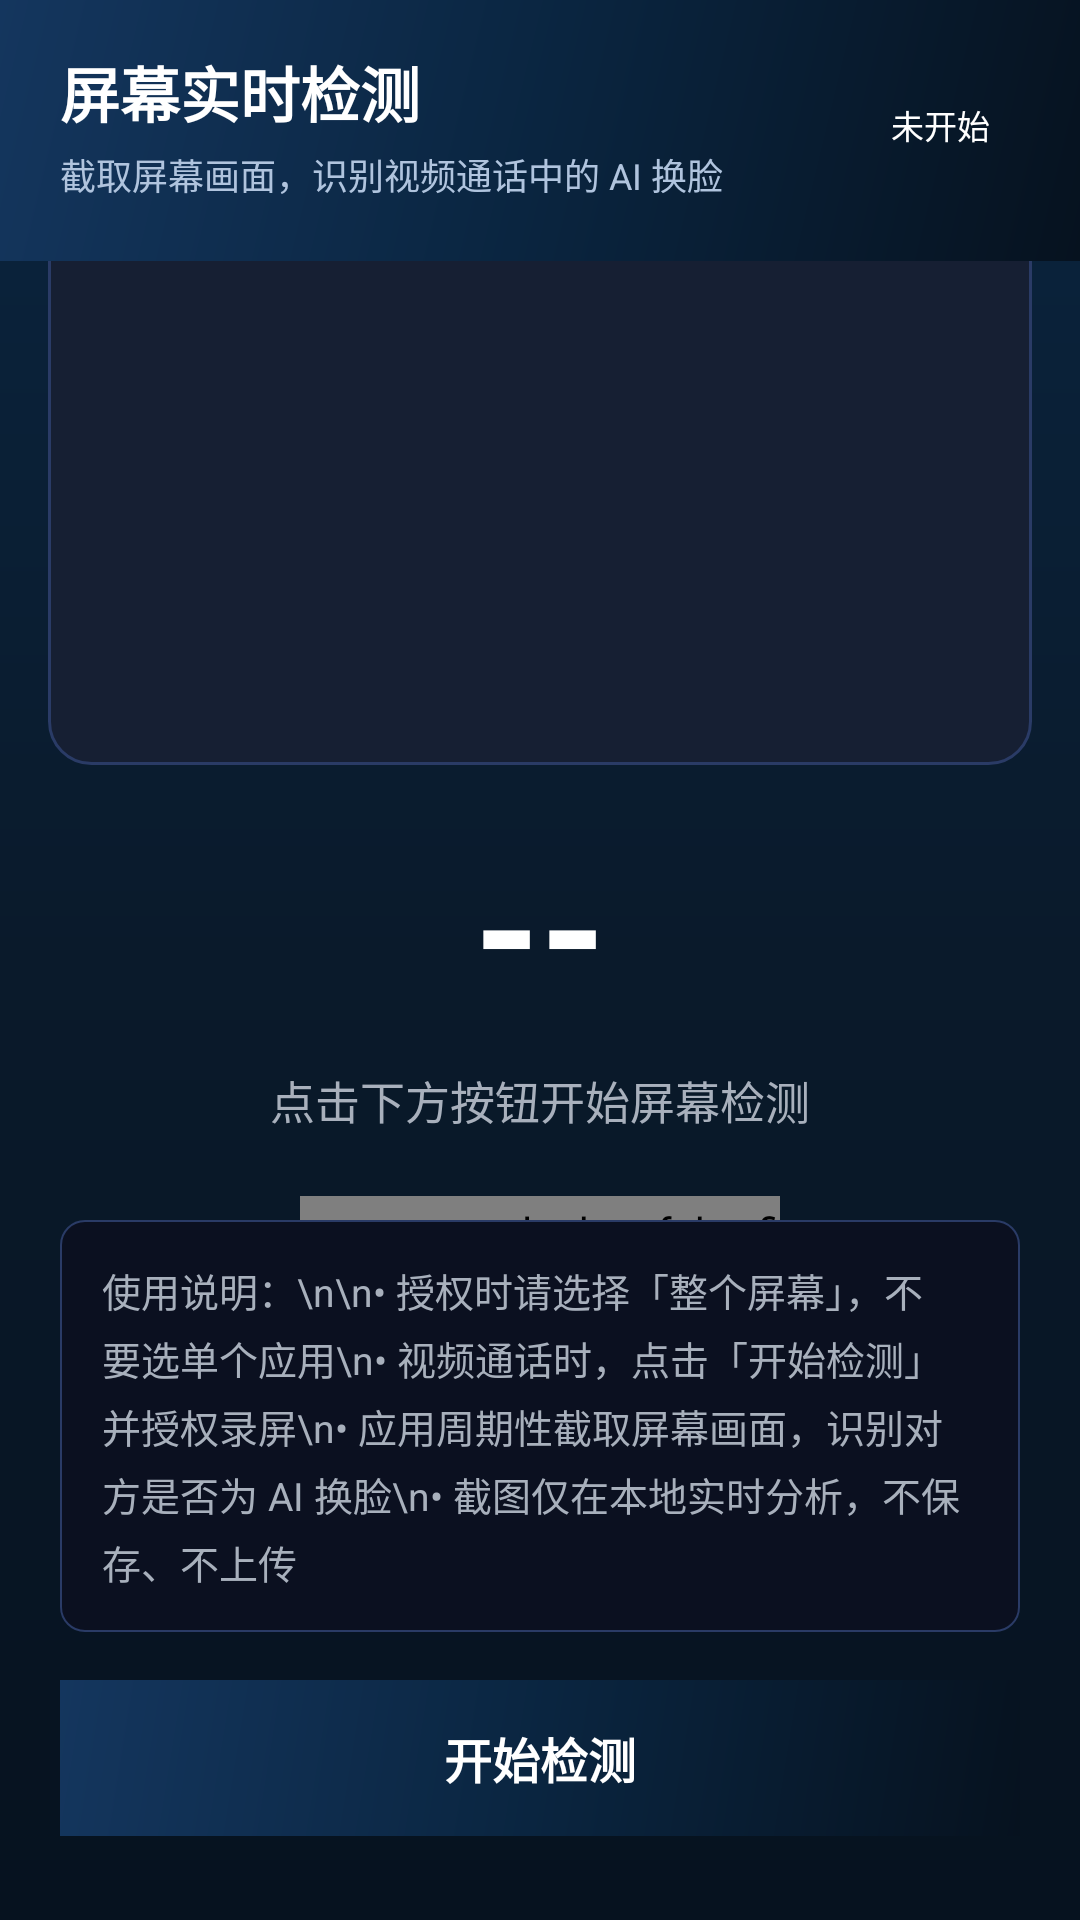

Android layout source for this screen:
<!-- AndroidManifest.xml: activity theme Theme.Deepfake_fight.NoActionBar -->
<!-- res/layout/activity_screen_detect.xml -->
<?xml version="1.0" encoding="utf-8"?>
<LinearLayout xmlns:android="http://schemas.android.com/apk/res/android"
    android:layout_width="match_parent"
    android:layout_height="match_parent"
    android:background="@drawable/bg_home_ai"
    android:orientation="vertical">

    <LinearLayout
        android:layout_width="match_parent"
        android:layout_height="wrap_content"
        android:background="@drawable/bg_header_gradient"
        android:orientation="vertical"
        android:paddingHorizontal="20dp"
        android:paddingTop="16dp"
        android:paddingBottom="20dp">

        <LinearLayout
            android:layout_width="match_parent"
            android:layout_height="wrap_content"
            android:gravity="center_vertical"
            android:orientation="horizontal">

            <LinearLayout
                android:layout_width="0dp"
                android:layout_height="wrap_content"
                android:layout_weight="1"
                android:orientation="vertical">

                <TextView
                    android:layout_width="wrap_content"
                    android:layout_height="wrap_content"
                    android:text="屏幕实时检测"
                    android:textColor="@color/text_white"
                    android:textSize="20sp"
                    android:textStyle="bold" />

                <TextView
                    android:layout_width="wrap_content"
                    android:layout_height="wrap_content"
                    android:layout_marginTop="4dp"
                    android:text="截取屏幕画面，识别视频通话中的 AI 换脸"
                    android:textColor="#B0C4DE"
                    android:textSize="12sp" />
            </LinearLayout>

            <TextView
                android:id="@+id/tv_screen_status"
                android:layout_width="wrap_content"
                android:layout_height="wrap_content"
                android:background="@drawable/banner_tag_bg"
                android:paddingHorizontal="10dp"
                android:paddingVertical="4dp"
                android:text="未开始"
                android:textColor="@color/text_white"
                android:textSize="11sp" />
        </LinearLayout>
    </LinearLayout>

    
    <LinearLayout
        android:layout_width="match_parent"
        android:layout_height="0dp"
        android:layout_weight="1"
        android:gravity="center"
        android:orientation="vertical">

        <ImageView
            android:id="@+id/iv_screen_preview"
            android:layout_width="match_parent"
            android:layout_height="200dp"
            android:layout_marginHorizontal="16dp"
            android:background="@drawable/bg_card_flat"
            android:scaleType="centerCrop"
            android:contentDescription="截取画面预览" />

        <TextView
            android:id="@+id/tv_screen_risk_score"
            android:layout_marginTop="16dp"
            android:layout_width="wrap_content"
            android:layout_height="wrap_content"
            android:text="--"
            android:textColor="@color/text_white"
            android:textSize="56sp"
            android:textStyle="bold" />

        <TextView
            android:id="@+id/tv_screen_verdict"
            android:layout_width="wrap_content"
            android:layout_height="wrap_content"
            android:layout_marginTop="10dp"
            android:text="点击下方按钮开始屏幕检测"
            android:textColor="@color/text_secondary"
            android:textSize="15sp" />

        <com.example.deepfake_fight.ui.widget.WaveView
            android:id="@+id/wave_screen"
            android:layout_width="160dp"
            android:layout_height="40dp"
            android:layout_marginTop="24dp" />
    </LinearLayout>

    
    <LinearLayout
        android:layout_width="match_parent"
        android:layout_height="wrap_content"
        android:orientation="vertical"
        android:paddingHorizontal="20dp"
        android:paddingBottom="28dp">

        <TextView
            android:layout_width="match_parent"
            android:layout_height="wrap_content"
            android:background="@drawable/card_bg_light"
            android:lineSpacingExtra="4dp"
            android:padding="14dp"
            android:text="使用说明：\n\n• 授权时请选择「整个屏幕」，不要选单个应用\n• 视频通话时，点击「开始检测」并授权录屏\n• 应用周期性截取屏幕画面，识别对方是否为 AI 换脸\n• 截图仅在本地实时分析，不保存、不上传"
            android:textColor="@color/text_secondary"
            android:textSize="13sp" />

        <TextView
            android:id="@+id/btn_screen_toggle"
            android:layout_width="match_parent"
            android:layout_height="52dp"
            android:layout_marginTop="16dp"
            android:background="@drawable/bg_header_gradient"
            android:clickable="true"
            android:focusable="true"
            android:gravity="center"
            android:text="开始检测"
            android:textColor="@color/text_white"
            android:textSize="16sp"
            android:textStyle="bold" />
    </LinearLayout>
</LinearLayout>
<!-- resources referenced by this layout -->
<resources>
  <color name="text_secondary">#FFA8B0BC</color>
  <color name="text_white">#FFFFFFFF</color>
  <!-- drawable bg_card_flat (drawable) -->
  <?xml version="1.0" encoding="utf-8"?>
  <shape xmlns:android="http://schemas.android.com/apk/res/android">
      <solid android:color="@color/bg_card" />
      <corners android:radius="14dp" />
      <stroke android:width="1dp" android:color="@color/bg_divider" />
  </shape>
  <!-- drawable bg_header_gradient (drawable) -->
  <?xml version="1.0" encoding="utf-8"?>
  <shape xmlns:android="http://schemas.android.com/apk/res/android">
      <gradient
          android:angle="135"
          android:startColor="#06121F"
          android:centerColor="#0A2540"
          android:endColor="#14365E"
          android:type="linear" />
  </shape>
  <!-- drawable bg_home_ai (drawable) -->
  <?xml version="1.0" encoding="utf-8"?>
  <shape xmlns:android="http://schemas.android.com/apk/res/android">
      <gradient
          android:angle="270"
          android:startColor="#0A2540"
          android:centerColor="#0A1A2B"
          android:endColor="#06121F" />
  </shape>
  <!-- drawable card_bg_light (drawable) -->
  <?xml version="1.0" encoding="utf-8"?>
  <shape xmlns:android="http://schemas.android.com/apk/res/android"
      android:shape="rectangle">
      <solid android:color="@color/bg_primary" />
      <corners android:radius="8dp" />
      <stroke android:width="0.5dp" android:color="@color/bg_divider" />
  </shape>
  <style name="Theme.Deepfake_fight.NoActionBar">
          <item name="windowActionBar">false</item>
          <item name="windowNoTitle">true</item>
      </style>
  <color name="bg_card">#FF161F33</color>
  <color name="bg_divider">#FF2A3B66</color>
  <color name="bg_primary">#FF0B1020</color>
</resources>
